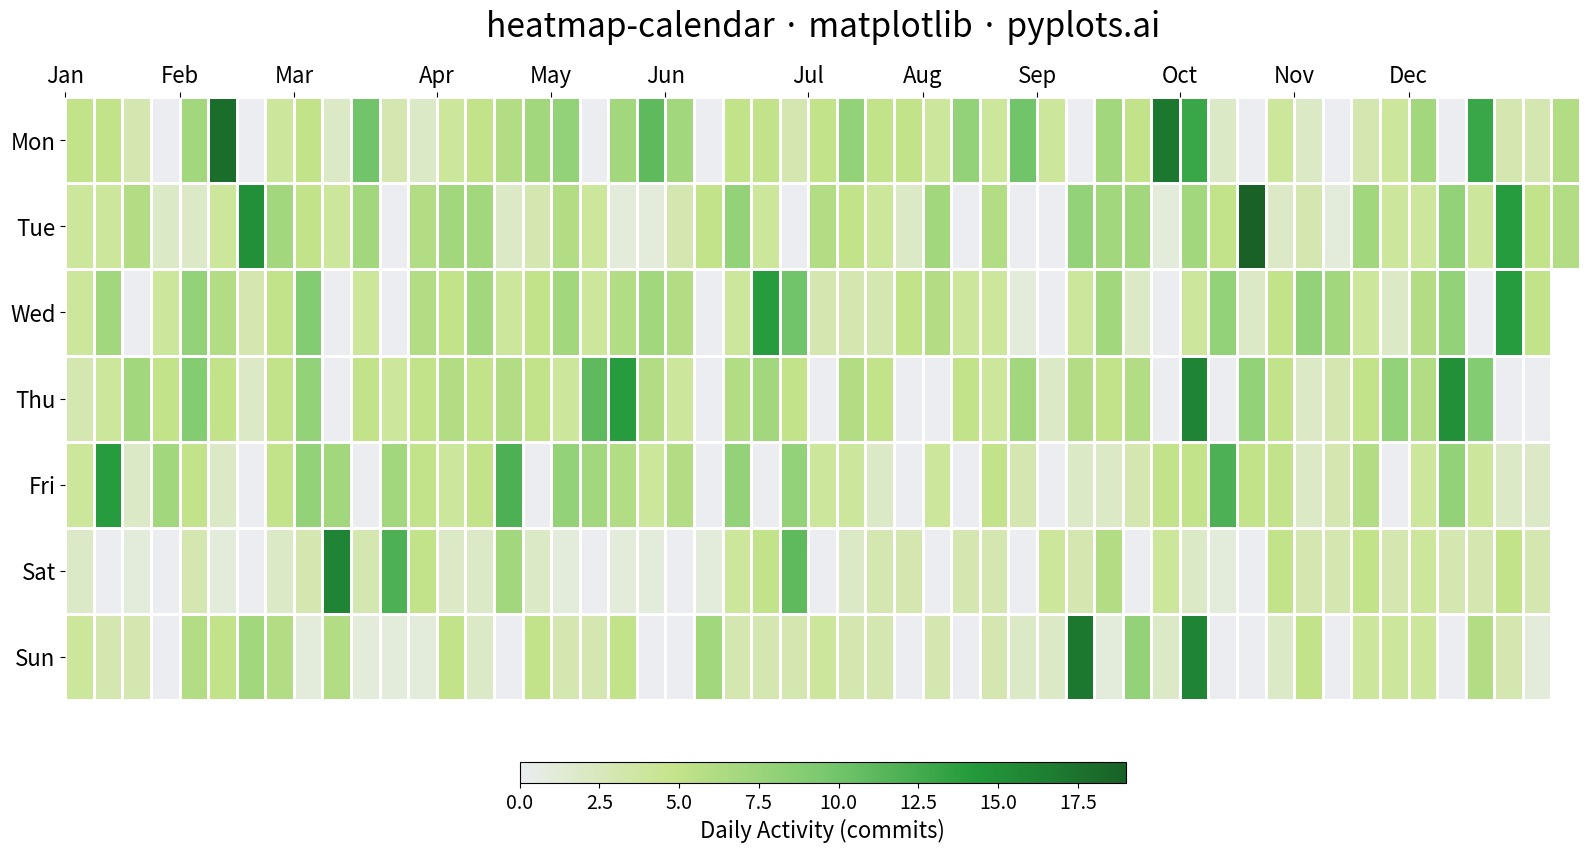

Source code (Python):
"""pyplots.ai
heatmap-calendar: Basic Calendar Heatmap
Library: matplotlib | Python 3.13
Quality: pending | Created: 2025-12-23
"""

import matplotlib.pyplot as plt
import numpy as np
import pandas as pd
from matplotlib.colors import LinearSegmentedColormap


# Data - Generate one year of daily activity data (GitHub-style contributions)
np.random.seed(42)
start_date = pd.Timestamp("2024-01-01")
end_date = pd.Timestamp("2024-12-31")
dates = pd.date_range(start=start_date, end=end_date, freq="D")

# Create realistic activity pattern: weekdays more active, some random variation
values = []
for date in dates:
    # Base activity level
    base = np.random.poisson(3)
    # Weekdays (Mon-Fri) tend to have more activity
    if date.dayofweek < 5:
        base += np.random.poisson(2)
    # Some days have no activity
    if np.random.random() < 0.15:
        base = 0
    # Occasional high-activity days
    if np.random.random() < 0.05:
        base += np.random.randint(5, 15)
    values.append(base)

df = pd.DataFrame({"date": dates, "value": values})

# Prepare calendar layout data
df["week_of_year"] = (df["date"] - start_date).dt.days // 7
df["dayofweek"] = df["date"].dt.dayofweek  # 0=Monday, 6=Sunday
df["month"] = df["date"].dt.month

# Create plot (4800x2700 px)
fig, ax = plt.subplots(figsize=(16, 9))

# Custom colormap: GitHub-style greens with light gray for 0
colors = ["#ebedf0", "#c6e48b", "#7bc96f", "#239a3b", "#196127"]
cmap = LinearSegmentedColormap.from_list("github", colors, N=256)

# Get unique weeks and create the grid
n_weeks = df["week_of_year"].max() + 1

# Create a 2D array for the heatmap (7 days x n_weeks)
heatmap_data = np.full((7, n_weeks), np.nan)

for _, row in df.iterrows():
    week_idx = int(row["week_of_year"])
    day_idx = int(row["dayofweek"])
    heatmap_data[day_idx, week_idx] = row["value"]

# Plot the heatmap using pcolormesh
x = np.arange(n_weeks + 1)
y = np.arange(8)
mesh = ax.pcolormesh(x, y, heatmap_data, cmap=cmap, vmin=0, vmax=df["value"].max(), edgecolors="white", linewidth=2)

# Set weekday labels on y-axis
weekday_labels = ["Mon", "Tue", "Wed", "Thu", "Fri", "Sat", "Sun"]
ax.set_yticks(np.arange(7) + 0.5)
ax.set_yticklabels(weekday_labels, fontsize=16)

# Add month labels at the top
month_positions = []
month_labels = []
for month in range(1, 13):
    month_data = df[df["month"] == month]
    if len(month_data) > 0:
        first_week = month_data["week_of_year"].iloc[0]
        month_positions.append(first_week)
        month_labels.append(pd.Timestamp(2024, month, 1).strftime("%b"))

ax.set_xticks(month_positions)
ax.set_xticklabels(month_labels, fontsize=16)

# Move x-axis labels to top
ax.xaxis.tick_top()
ax.xaxis.set_label_position("top")

# Remove spines for cleaner look
for spine in ax.spines.values():
    spine.set_visible(False)

# Invert y-axis so Monday is at top
ax.invert_yaxis()

# Add colorbar for value interpretation
cbar = plt.colorbar(mesh, ax=ax, orientation="horizontal", pad=0.08, shrink=0.4, aspect=30)
cbar.ax.tick_params(labelsize=14)
cbar.set_label("Daily Activity (commits)", fontsize=16)

# Title
ax.set_title("heatmap-calendar · matplotlib · pyplots.ai", fontsize=24, pad=20)

plt.tight_layout()
plt.savefig("plot.png", dpi=300, bbox_inches="tight")
